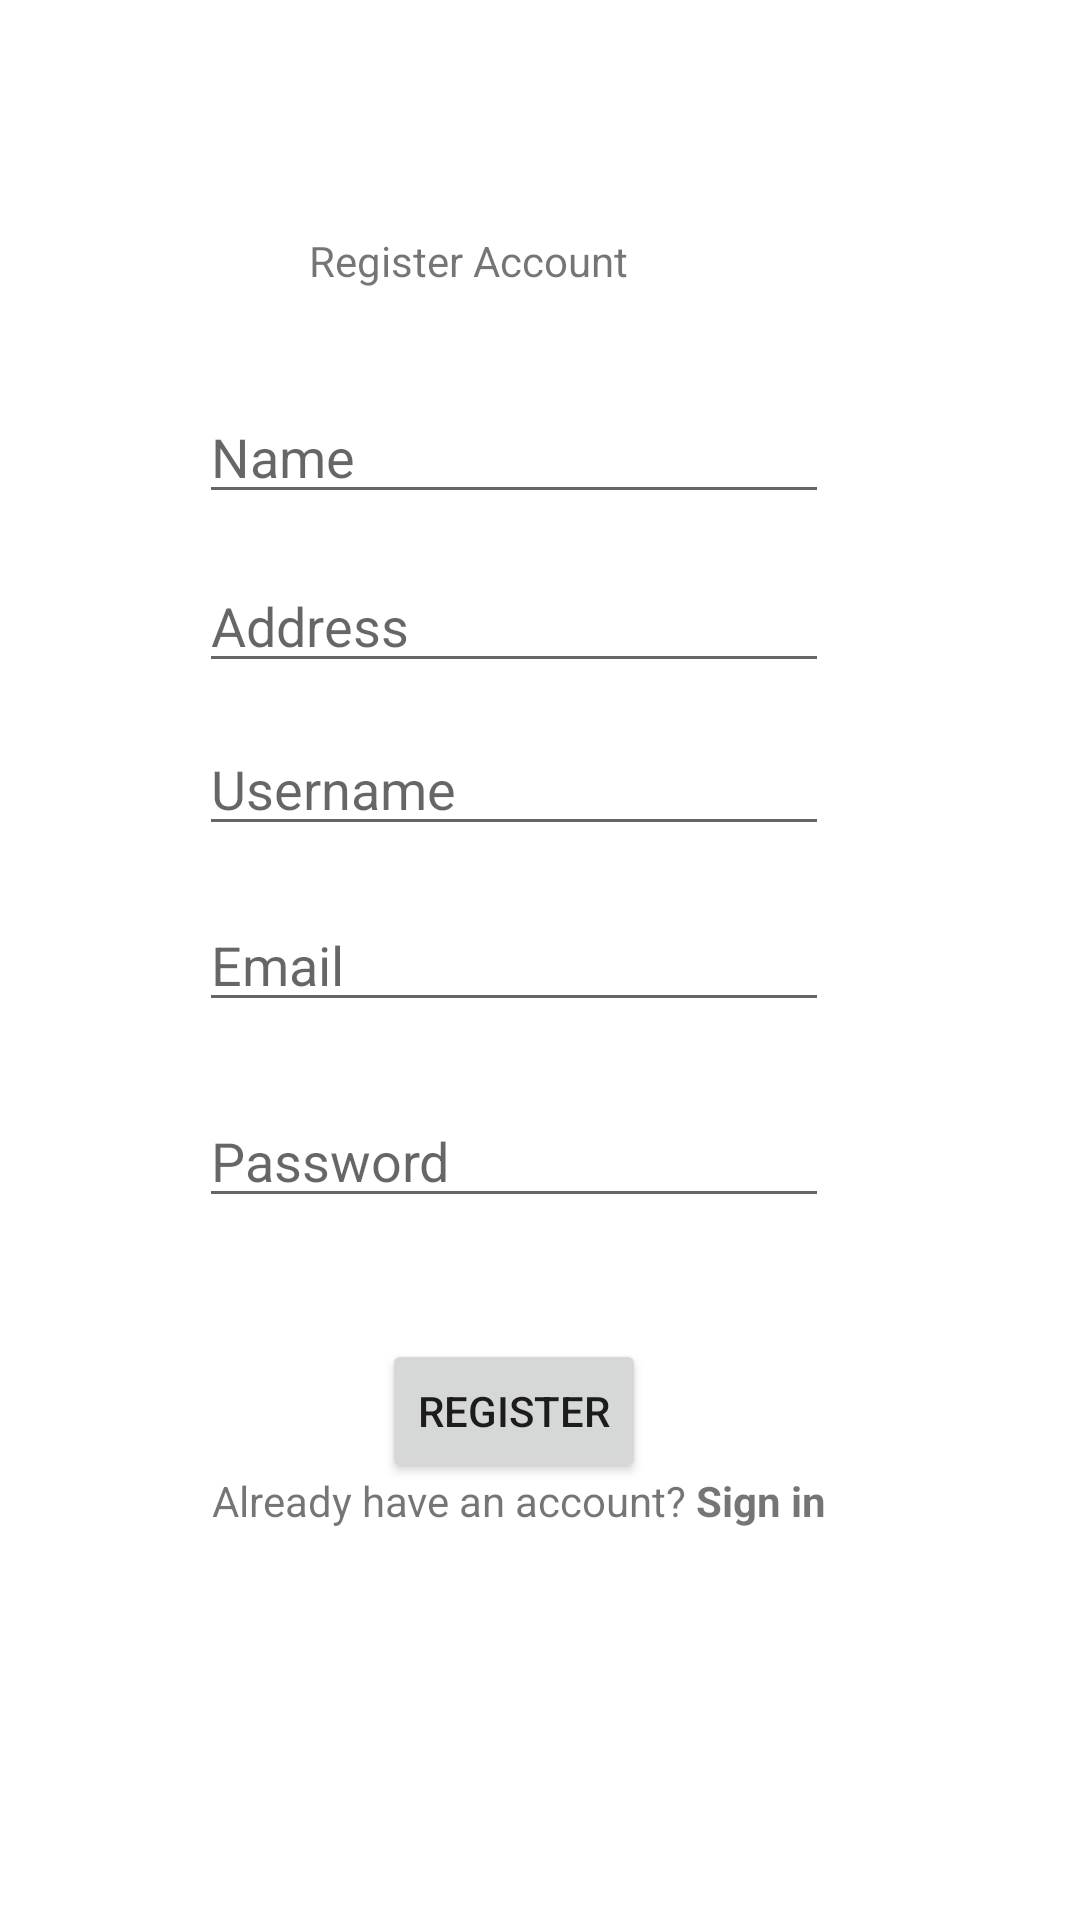

Write the Android layout XML for this screen, with the resource values it uses.
<!-- AndroidManifest.xml: application theme Theme.RecycleBeeV1 -->
<!-- res/layout/activity_bus_register.xml -->
<?xml version="1.0" encoding="utf-8"?>
<androidx.constraintlayout.widget.ConstraintLayout xmlns:android="http://schemas.android.com/apk/res/android"
    xmlns:app="http://schemas.android.com/apk/res-auto"
    xmlns:tools="http://schemas.android.com/tools"
    android:layout_width="match_parent"
    android:layout_height="match_parent"
    tools:context=".MainActivity">


    <EditText
        android:id="@+id/etBusUsername"
        android:layout_width="wrap_content"
        android:layout_height="wrap_content"
        android:ems="10"
        android:hint="Username"
        android:inputType=""
        app:layout_constraintBottom_toBottomOf="parent"
        app:layout_constraintEnd_toEndOf="parent"
        app:layout_constraintHorizontal_bias="0.442"
        app:layout_constraintStart_toStartOf="parent"
        app:layout_constraintTop_toTopOf="parent"
        app:layout_constraintVertical_bias="0.402" />

    <EditText
        android:id="@+id/etBusEmail2"
        android:layout_width="wrap_content"
        android:layout_height="wrap_content"
        android:ems="10"
        android:hint="Email"
        android:inputType="textEmailAddress"
        app:layout_constraintBottom_toBottomOf="parent"
        app:layout_constraintEnd_toEndOf="parent"
        app:layout_constraintHorizontal_bias="0.442"
        app:layout_constraintStart_toStartOf="parent"
        app:layout_constraintTop_toTopOf="parent" />

    <EditText
        android:id="@+id/etBusPassword2"
        android:layout_width="wrap_content"
        android:layout_height="wrap_content"
        android:ems="10"
        android:hint="Password"
        android:inputType="textPassword"
        app:layout_constraintBottom_toBottomOf="parent"
        app:layout_constraintEnd_toEndOf="parent"
        app:layout_constraintHorizontal_bias="0.442"
        app:layout_constraintStart_toStartOf="parent"
        app:layout_constraintTop_toTopOf="parent"
        app:layout_constraintVertical_bias="0.609" />

    <EditText
        android:id="@+id/etBusName"
        android:layout_width="wrap_content"
        android:layout_height="wrap_content"
        android:ems="10"
        android:hint="Name"
        android:inputType=""
        app:layout_constraintBottom_toBottomOf="parent"
        app:layout_constraintEnd_toEndOf="parent"
        app:layout_constraintHorizontal_bias="0.442"
        app:layout_constraintStart_toStartOf="parent"
        app:layout_constraintTop_toTopOf="parent"
        app:layout_constraintVertical_bias="0.217" />

    <EditText
        android:id="@+id/etBusAdd"
        android:layout_width="wrap_content"
        android:layout_height="wrap_content"
        android:ems="10"
        android:hint="Address"
        android:inputType=""
        app:layout_constraintBottom_toBottomOf="parent"
        app:layout_constraintEnd_toEndOf="parent"
        app:layout_constraintHorizontal_bias="0.442"
        app:layout_constraintStart_toStartOf="parent"
        app:layout_constraintTop_toTopOf="parent"
        app:layout_constraintVertical_bias="0.311" />

    <TextView
        android:id="@+id/tvSignIn"
        android:layout_width="wrap_content"
        android:layout_height="wrap_content"
        android:text="@string/sign_in"
        app:layout_constraintBottom_toBottomOf="parent"
        app:layout_constraintEnd_toEndOf="parent"
        app:layout_constraintHorizontal_bias="0.456"
        app:layout_constraintStart_toStartOf="parent"
        app:layout_constraintTop_toTopOf="parent"
        app:layout_constraintVertical_bias="0.79"
        />

    <Button
        android:id="@+id/signUpBtn"
        android:layout_width="wrap_content"
        android:layout_height="wrap_content"
        android:text="REgister"
        app:layout_constraintBottom_toBottomOf="parent"
        app:layout_constraintEnd_toEndOf="parent"
        app:layout_constraintHorizontal_bias="0.468"
        app:layout_constraintStart_toStartOf="parent"
        app:layout_constraintTop_toTopOf="parent"
        app:layout_constraintVertical_bias="0.754" />

    <TextView
        android:id="@+id/tvSignUp"
        android:layout_width="154dp"
        android:layout_height="25dp"
        android:text="Register Account"
        app:layout_constraintBottom_toBottomOf="parent"
        app:layout_constraintEnd_toEndOf="parent"
        app:layout_constraintStart_toStartOf="parent"
        app:layout_constraintTop_toTopOf="parent"
        app:layout_constraintVertical_bias="0.126" />

</androidx.constraintlayout.widget.ConstraintLayout>
<!-- resources referenced by this layout -->
<resources>
  <string name="sign_in">Already have an account? <b>Sign in</b></string>
  <style name="Theme.RecycleBeeV1" parent="Theme.MaterialComponents.DayNight.DarkActionBar">
          
          <item name="colorPrimary">@color/darkgreen</item>
          <item name="colorPrimaryVariant">@color/darkgreen</item>
          <item name="colorOnPrimary">@color/white</item>
          
          <item name="colorSecondary">@color/teal_200</item>
          <item name="colorSecondaryVariant">@color/teal_700</item>
          <item name="colorOnSecondary">@color/black</item>
          
          <item name="android:statusBarColor" tools:targetApi="l">?attr/colorPrimaryVariant</item>
          
      </style>
  <color name="darkgreen">#a4c4b8</color>
  <color name="white">#FFFFFFFF</color>
  <color name="teal_200">#FF03DAC5</color>
  <color name="teal_700">#FF018786</color>
  <color name="black">#FF000000</color>
</resources>
